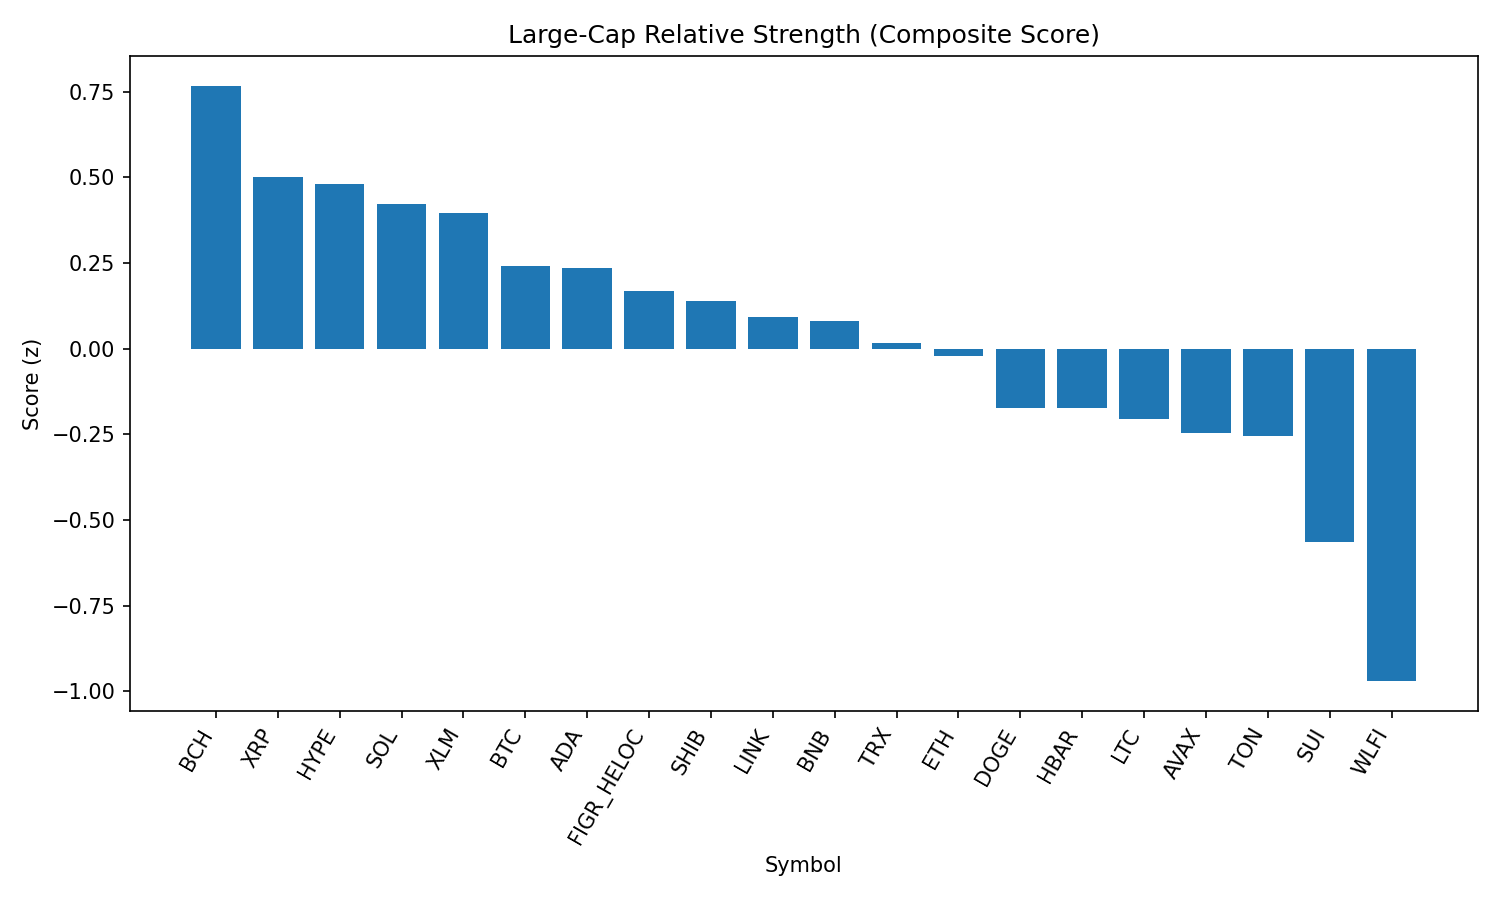

The table this chart was drawn from, first rows:
rank, name, symbol, price, pct_1h, pct_24h, pct_7d, pct_1h_vs_btc, pct_24h_vs_btc, pct_7d_vs_btc, market_cap_rank, market_cap, volume_usd, score
1, Bitcoin Cash, BCH, 568.9, 0.03214, 3.969, 4.835, 0.1035, 3.365, 4.971, 22, 11349854115, 289477870, 0.767
2, XRP, XRP, 2.81, 0.3891, 0.399, -3.397, 0.4605, -0.2056, -3.261, 4, 167189787641, 6812759865, 0.5014
3, Hyperliquid, HYPE, 44.82, 0.5012, -0.7076, -0.144, 0.5725, -1.312, -0.008535, 18, 12123579178, 357277249, 0.4791
4, Solana, SOL, 203.2, 0.1164, 0.2448, 8.239, 0.1877, -0.3597, 8.375, 6, 109922265737, 6578277610, 0.421
5, Stellar, XLM, 0.3634, 0.1813, 1.357, -6.684, 0.2526, 0.7527, -6.549, 21, 11405273493, 315055633, 0.3955
6, Bitcoin, BTC, 110155, -0.07136, 0.6045, -0.1354, 0.0, 0.0, 0.0, 1, 2193912114352, 40510896156, 0.2413
7, Cardano, ADA, 0.8229, 0.3447, -1.418, -2.331, 0.416, -2.023, -2.195, 11, 30044718306, 1502843347, 0.235
8, Figure Heloc, FIGR_HELOC, 1.0, 0.0, 0.0, 0.0, 0.07136, -0.6045, 0.1354, 17, 12190871640, 476431, 0.1669
9, Shiba Inu, SHIB, 1.228e-05, 0.04534, -0.6553, 1.357, 0.1167, -1.26, 1.493, 31, 7240789911, 244683192, 0.1389
10, Chainlink, LINK, 23.3, 0.08203, -1.174, 0.5352, 0.1534, -1.779, 0.6706, 13, 15805548385, 1099945842, 0.0929
11, BNB, BNB, 855.3, 0.02555, -1.008, 1.363, 0.09691, -1.612, 1.498, 5, 119172238497, 1426676509, 0.08077
12, TRON, TRX, 0.3393, -0.09973, -0.4276, -1.374, -0.02837, -1.032, -1.239, 9, 32125729980, 764513953, 0.01488
13, Ethereum, ETH, 4390, 0.00506, -1.857, -0.5601, 0.07642, -2.461, -0.4247, 2, 529910386127, 29244965209, -0.02086
14, Dogecoin, DOGE, 0.2128, -0.1717, -1.668, 0.4681, -0.1004, -2.273, 0.6035, 10, 32089807590, 2214084164, -0.1729
15, Hedera, HBAR, 0.2182, -0.06958, -1.401, -7.802, 0.001779, -2.005, -7.666, 25, 9260933793, 244177742, -0.1746
16, Litecoin, LTC, 110.5, -0.4553, -0.04726, -0.1687, -0.384, -0.6518, -0.03331, 28, 8423734883, 526192584, -0.207
17, Avalanche, AVAX, 23.88, -0.5171, -0.256, 2.387, -0.4457, -0.8605, 2.523, 23, 10084758470, 733104426, -0.2479
18, Toncoin, TON, 3.13, -0.3698, -0.946, -0.3518, -0.2984, -1.551, -0.2164, 30, 8046305478, 124285822, -0.2564
19, Sui, SUI, 3.27, -0.6839, -0.9328, -4.721, -0.6125, -1.537, -4.585, 20, 11679582522, 1101050712, -0.5654
20, World Liberty Financial, WLFI, 0.2438, 0.6832, -13.26, 0.0, 0.7546, -13.87, 0.1354, 33, 6722408954, 2890451030, -0.9706
21, Cronos, CRO, 0.2656, -1.777, -4.864, 66.15, -1.706, -5.468, 66.28, 26, 8922683943, 206389665, -0.9788
